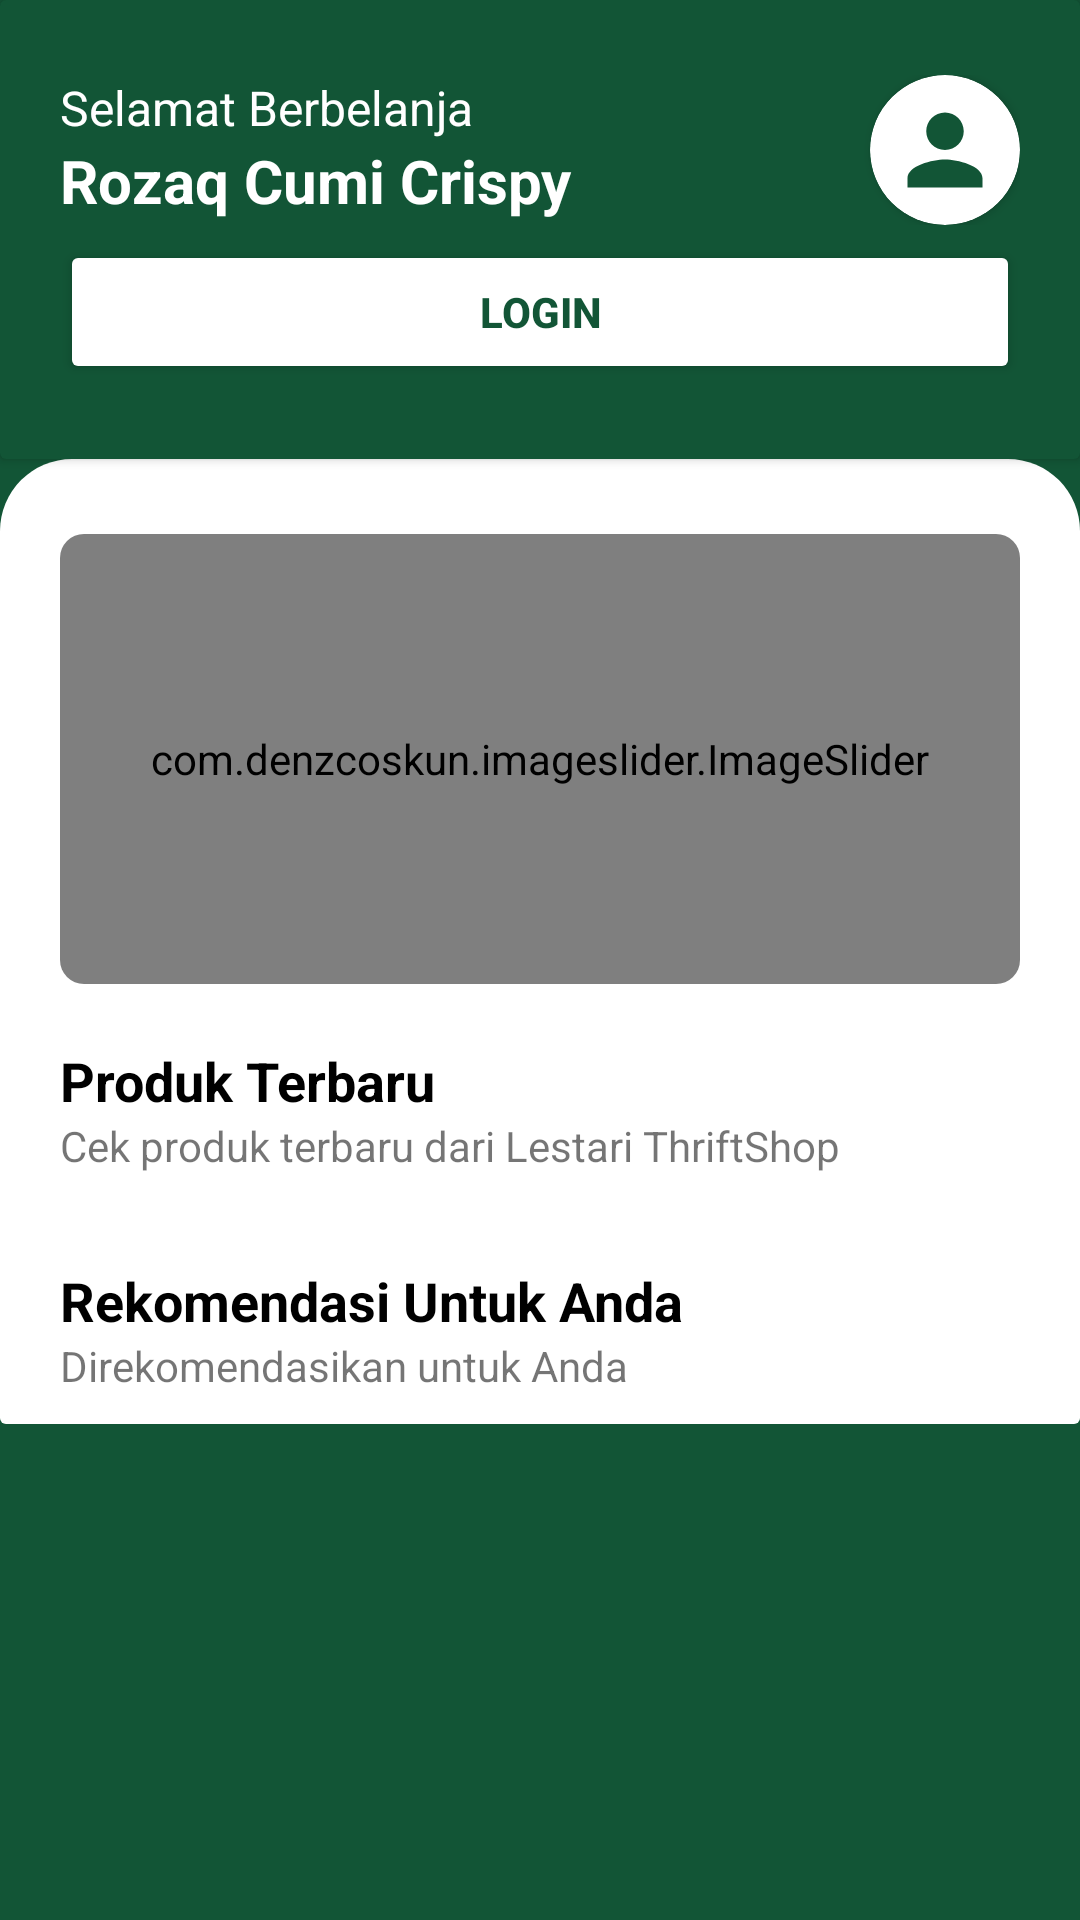

Android layout source for this screen:
<!-- AndroidManifest.xml: application theme Theme.LestariThriftShop -->
<!-- res/layout/fragment_home.xml -->
<?xml version="1.0" encoding="utf-8"?>
<RelativeLayout xmlns:android="http://schemas.android.com/apk/res/android"
    xmlns:app="http://schemas.android.com/apk/res-auto"
    xmlns:tools="http://schemas.android.com/tools"
    android:id="@+id/home"
    android:layout_width="match_parent"
    android:layout_height="match_parent"
    android:background="@color/primary">

    <ScrollView
        android:layout_width="match_parent"
        android:layout_height="match_parent">

        <LinearLayout
            android:layout_width="match_parent"
            android:layout_height="wrap_content"
            android:orientation="vertical">

            <androidx.cardview.widget.CardView
                android:layout_width="match_parent"
                android:layout_height="match_parent"
                android:backgroundTint="@color/primary">

                <LinearLayout
                    android:layout_width="match_parent"
                    android:layout_height="match_parent"
                    android:orientation="vertical"
                    android:paddingHorizontal="20dp"
                    android:paddingVertical="25dp">

                    <LinearLayout
                        android:layout_width="match_parent"
                        android:layout_height="wrap_content"
                        android:orientation="horizontal">

                        <LinearLayout
                            android:layout_width="0dp"
                            android:layout_height="match_parent"
                            android:layout_weight="1"
                            android:orientation="vertical">

                            <TextView
                                android:id="@+id/tv_welcome_text"
                                android:layout_width="match_parent"
                                android:layout_height="wrap_content"
                                android:text="Selamat Berbelanja"
                                android:textColor="@color/white"
                                android:textSize="16sp" />

                            <TextView
                                android:id="@+id/tv_nama"
                                android:layout_width="match_parent"
                                android:layout_height="wrap_content"
                                android:text="Rozaq Cumi Crispy"
                                android:textColor="@color/white"
                                android:textSize="20dp"
                                android:textStyle="bold" />
                        </LinearLayout>

                        <androidx.cardview.widget.CardView
                            android:id="@+id/photo_profile"
                            android:layout_width="50dp"
                            android:layout_height="50dp"
                            android:layout_gravity="center"
                            android:backgroundTint="#fff"
                            app:cardCornerRadius="75dp">

                            <ImageView
                                android:id="@+id/imageView_profile"
                                android:layout_width="match_parent"
                                android:layout_height="match_parent"
                                android:adjustViewBounds="true"
                                android:contentDescription="TODO"
                                android:scaleType="centerCrop"
                                android:src="@drawable/ic_person"
                                tools:ignore="UseAppTint" />
                        </androidx.cardview.widget.CardView>
                    </LinearLayout>

                    <Button
                        android:id="@+id/btn_login"
                        android:layout_width="match_parent"
                        android:layout_height="wrap_content"
                        android:layout_marginTop="5dp"
                        android:backgroundTint="@color/white"
                        android:text="Login"
                        android:textColor="@color/primary"
                        android:textStyle="bold" />
                </LinearLayout>
            </androidx.cardview.widget.CardView>

            <androidx.cardview.widget.CardView
                android:layout_width="match_parent"
                android:layout_height="wrap_content"
                app:cardElevation="0dp"
                app:cardBackgroundColor="@android:color/transparent">

                <LinearLayout
                    android:id="@+id/main"
                    android:layout_width="match_parent"
                    android:layout_height="match_parent"
                    android:orientation="vertical"
                    android:background="@drawable/rounded_top">

                    <androidx.cardview.widget.CardView
                        android:layout_width="match_parent"
                        android:layout_height="wrap_content"
                        android:layout_marginHorizontal="20dp"
                        android:layout_marginTop="25dp"
                        app:cardCornerRadius="8dp"
                        app:cardElevation="0dp">

                        <com.denzcoskun.imageslider.ImageSlider
                            android:id="@+id/image_slider"
                            android:layout_width="match_parent"
                            android:layout_height="150dp"
                            app:iss_auto_cycle="true"
                            app:iss_delay="2000"
                            app:iss_period="1000"
                            app:iss_text_align="CENTER" />
                    </androidx.cardview.widget.CardView>

                    <LinearLayout
                        android:layout_width="match_parent"
                        android:layout_height="match_parent"
                        android:layout_marginHorizontal="20dp"
                        android:layout_marginTop="20dp"
                        android:orientation="vertical">

                        <TextView
                            android:id="@+id/textView8"
                            android:layout_width="match_parent"
                            android:layout_height="wrap_content"
                            android:text="Produk Terbaru"
                            android:textColor="#000000"
                            android:textSize="18sp"
                            android:textStyle="bold" />

                        <TextView
                            android:id="@+id/textView7"
                            android:layout_width="match_parent"
                            android:layout_height="wrap_content"
                            android:text="Cek produk terbaru dari Lestari ThriftShop"
                            android:textSize="14sp"
                            android:textStyle="normal" />

                        <androidx.recyclerview.widget.RecyclerView
                            android:id="@+id/recyclerview_home_terbaru"
                            android:layout_width="match_parent"
                            android:layout_height="wrap_content"
                            android:layout_marginTop="10dp"
                            tools:listitem="@layout/list_product_home" />
                    </LinearLayout>

                    <LinearLayout
                        android:layout_width="match_parent"
                        android:layout_height="match_parent"
                        android:layout_marginHorizontal="20dp"
                        android:layout_marginTop="20dp"
                        android:orientation="vertical">

                        <TextView
                            android:id="@+id/textView81"
                            android:layout_width="match_parent"
                            android:layout_height="wrap_content"
                            android:text="Rekomendasi Untuk Anda"
                            android:textColor="#000000"
                            android:textSize="18sp"
                            android:textStyle="bold" />

                        <TextView
                            android:id="@+id/textView12"
                            android:layout_width="match_parent"
                            android:layout_height="wrap_content"
                            android:text="Direkomendasikan untuk Anda"
                            android:textSize="14sp"
                            android:textStyle="normal" />

                        <androidx.recyclerview.widget.RecyclerView
                            android:id="@+id/recyclerview_home_rekomendasi"
                            android:layout_width="match_parent"
                            android:layout_height="wrap_content"
                            android:layout_marginTop="10dp"
                            tools:listitem="@layout/list_product_home" />
                    </LinearLayout>
                </LinearLayout>
            </androidx.cardview.widget.CardView>

        </LinearLayout>
    </ScrollView>

</RelativeLayout>
<!-- res/layout/list_product_home.xml (included above) -->
<RelativeLayout xmlns:android="http://schemas.android.com/apk/res/android"
    xmlns:app="http://schemas.android.com/apk/res-auto"
    xmlns:tools="http://schemas.android.com/tools"
    android:id="@+id/relativeLayout"
    android:layout_width="wrap_content"
    android:layout_height="wrap_content">

    <androidx.cardview.widget.CardView
        android:id="@+id/cardView_product_home"
        android:layout_width="190dp"
        android:layout_height="wrap_content"
        android:layout_marginVertical="15dp"
        android:layout_marginStart="5dp"
        android:layout_marginEnd="15dp"
        android:foreground="?attr/selectableItemBackground"
        android:clickable="true"
        app:cardCornerRadius="10dp"
        app:cardElevation="2dp">

        <LinearLayout
            android:id="@+id/linearLayout"
            android:layout_width="match_parent"
            android:layout_height="wrap_content"
            android:orientation="vertical">

            <ImageView
                android:id="@+id/imgKatalog"
                android:layout_width="match_parent"
                android:layout_height="wrap_content"
                android:adjustViewBounds="true"
                android:scaleType="centerCrop"
                android:src="@drawable/uniqlo_flannel_kemeja"/>

            <LinearLayout
                android:layout_width="match_parent"
                android:layout_height="wrap_content"
                android:orientation="vertical"
                android:paddingHorizontal="10dp"
                android:paddingVertical="10dp">

                <TextView
                    android:id="@+id/tv_judul"
                    android:layout_width="wrap_content"
                    android:layout_height="40dp"
                    android:text="Caltop USA Veterano White"
                    android:textColor="@color/black"
                    android:textSize="16sp"
                    android:textStyle="bold" />

                <LinearLayout
                    android:layout_width="match_parent"
                    android:layout_height="wrap_content"
                    android:orientation="vertical">

                    <TextView
                        android:id="@+id/tv_harga"
                        android:layout_width="match_parent"
                        android:layout_height="wrap_content"
                        android:text="Rp250.000"
                        android:textColor="#111111"
                        android:textSize="16sp"
                        android:textStyle="bold" />

                    <TextView
                        android:id="@+id/tv_kategori"
                        android:layout_width="wrap_content"
                        android:layout_height="wrap_content"
                        android:layout_weight="1"
                        android:text="Kemeja"
                        android:textSize="14sp" />

                    <TextView
                        android:id="@+id/tv_pengunjung"
                        android:layout_width="wrap_content"
                        android:layout_height="wrap_content"
                        android:text="1 pengunjung"
                        android:textSize="14sp" />
                </LinearLayout>

                <LinearLayout
                    android:layout_width="match_parent"
                    android:layout_height="wrap_content"
                    android:layout_gravity="center_horizontal|fill_horizontal"
                    android:gravity="start|end"
                    android:layout_marginTop="5dp"
                    android:orientation="horizontal">

                    <TextView
                        android:id="@+id/tv_stok"
                        style="@style/FillButton"
                        android:backgroundTint="#DCEED8"
                        android:layout_width="wrap_content"
                        android:layout_height="20dp"
                        android:layout_weight="1"
                        android:textSize="12sp"
                        android:textColor="#59B65A"
                        android:textStyle="bold"
                        android:text="Stok : 1" />

                </LinearLayout>
            </LinearLayout>
        </LinearLayout>
    </androidx.cardview.widget.CardView>

</RelativeLayout>
<!-- resources referenced by this layout -->
<resources>
  <color name="black">#FF000000</color>
  <color name="primary">#125536</color>
  <color name="white">#FFFFFFFF</color>
  <!-- drawable ic_person (drawable) -->
  <?xml version="1.0" encoding="utf-8"?>
  <vector xmlns:android="http://schemas.android.com/apk/res/android"
      android:width="48dp"
      android:height="48dp"
      android:viewportWidth="48"
      android:viewportHeight="48">
  
      <path
          android:fillColor="@color/primary"
          android:pathData="M24,12c-3.32,0-6,2.68-6,6s2.68,6,6,6,6-2.69,6-6-2.68-6-6-6Zm0,15c-4,0-12,2-12,6v3h24v-3c0-4-8-6-12-6Z" />
  </vector>
  <!-- drawable rounded_top (drawable) -->
  <shape xmlns:android="http://schemas.android.com/apk/res/android">
      <solid android:color="#fff" />
      <corners
          android:topLeftRadius="24dp"
          android:topRightRadius="24dp"
          android:bottomLeftRadius="0dp"
          android:bottomRightRadius="0dp"/>
  </shape>
  <!-- drawable uniqlo_flannel_kemeja: jpg bitmap (drawable, 209147 bytes) -->
  <style name="FillButton" parent="Widget.AppCompat.Button.Borderless">
          <item name="android:background">@drawable/fill_button_background</item>
      </style>
  <style name="Theme.LestariThriftShop" parent="Theme.MaterialComponents.DayNight.DarkActionBar">
          
          <item name="colorPrimary">@color/purple_500</item>
          <item name="colorPrimaryVariant">@color/purple_700</item>
          <item name="colorOnPrimary">@color/white</item>
          
          <item name="colorSecondary">@color/teal_200</item>
          <item name="colorSecondaryVariant">@color/teal_700</item>
          <item name="colorOnSecondary">@color/black</item>
          
          <item name="android:statusBarColor">?attr/colorPrimaryVariant</item>
          
      </style>
  <color name="purple_500">#125536</color>
  <color name="purple_700">#125536</color>
  <color name="teal_200">#FF03DAC5</color>
  <color name="teal_700">#FF018786</color>
</resources>
